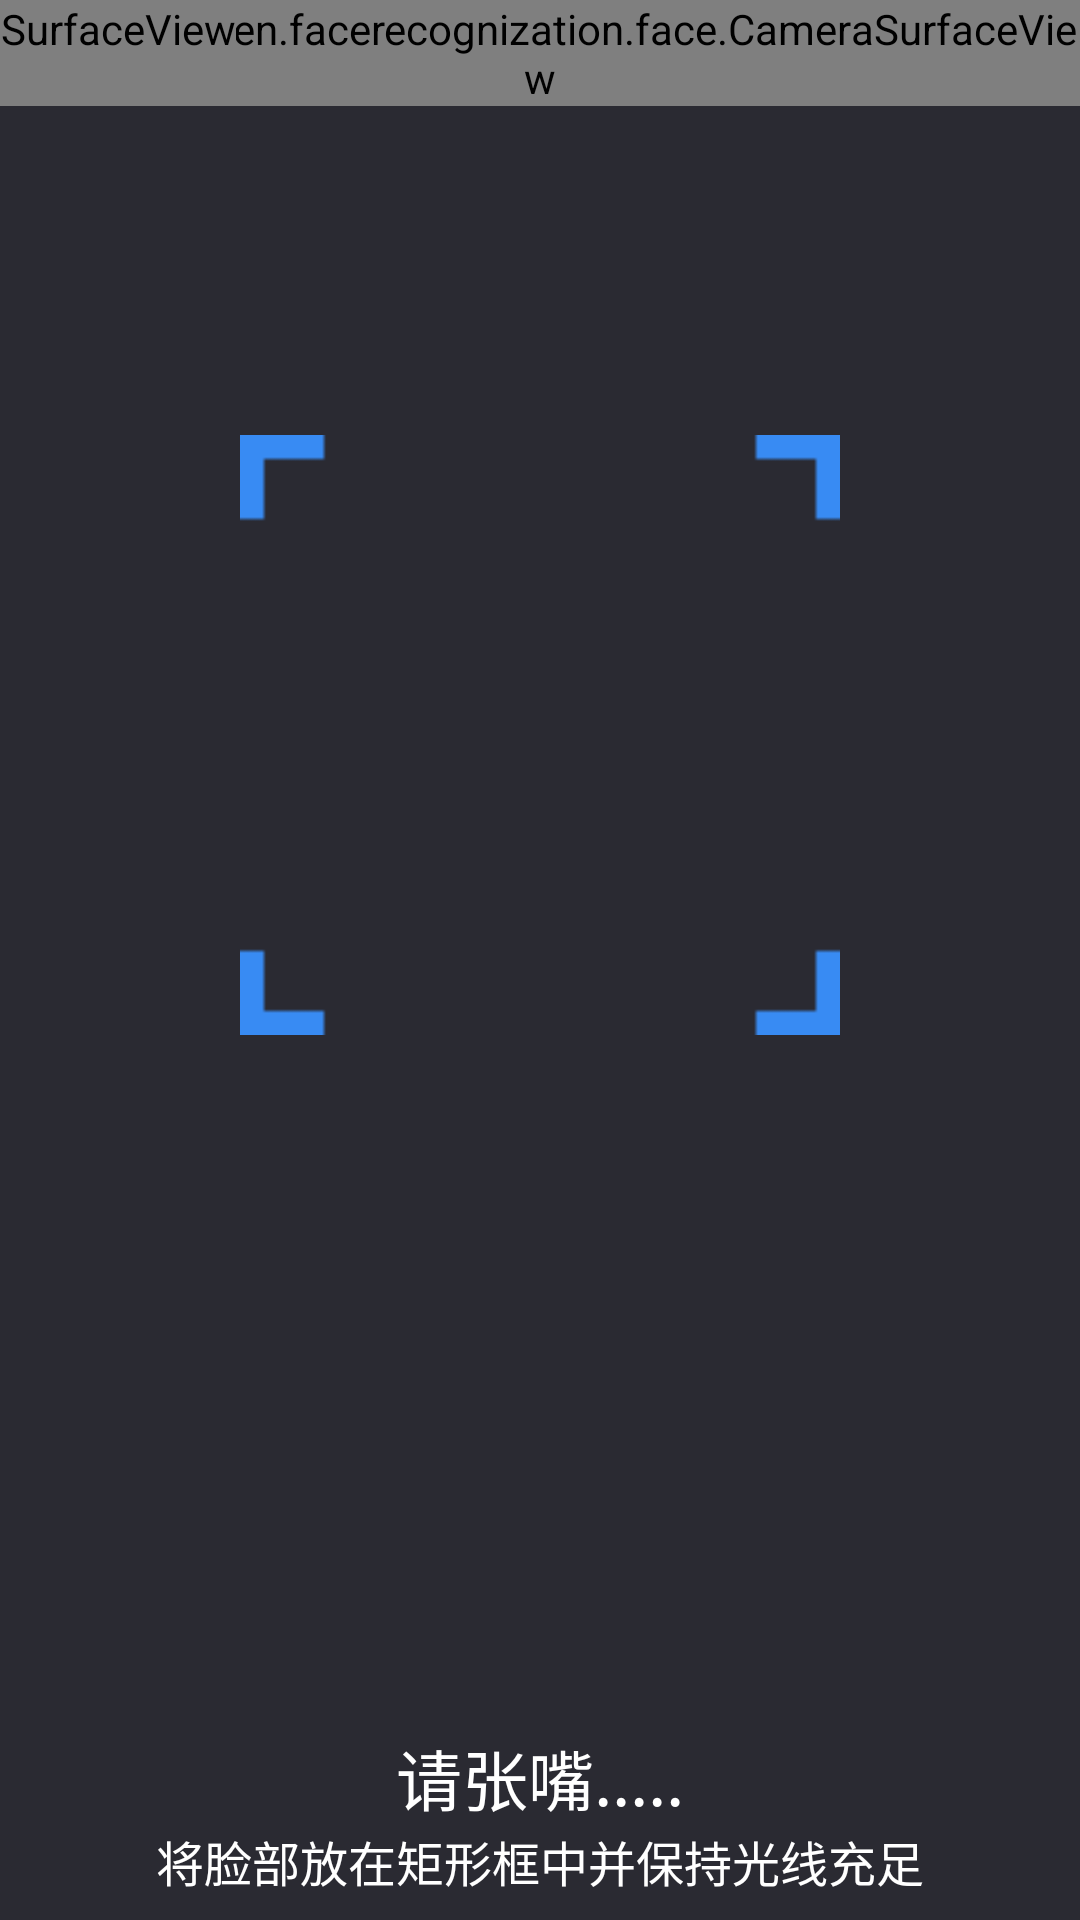

Write the Android layout XML for this screen, with the resource values it uses.
<!-- AndroidManifest.xml: application theme AppTheme -->
<!-- res/layout/fragment_face.xml -->
<?xml version="1.0" encoding="utf-8"?>

<RelativeLayout xmlns:android="http://schemas.android.com/apk/res/android"
    android:layout_width="match_parent"
    android:layout_height="match_parent"
    android:background="#2A2A32" >
    <com.andychen.facerecognization.face.CameraSurfaceView
        android:id="@+id/surface_fragment_face_preview"
        android:layout_width="wrap_content"
        android:layout_height="wrap_content" />

    <SurfaceView
        android:id="@+id/surface_fragment_face_face"
        android:layout_width="wrap_content"
        android:layout_height="wrap_content" />

    <LinearLayout
        android:layout_width="match_parent"
        android:layout_height="match_parent"
        android:gravity="center"
        android:orientation="vertical" >

        <LinearLayout
            android:layout_width="match_parent"
            android:layout_height="wrap_content"
            android:layout_weight="1"
            android:gravity="center"
            android:orientation="vertical" >

            <ImageView
                android:layout_width="200dp"
                android:layout_height="200dp"
                android:background="@drawable/img_face_rect" />
        </LinearLayout>

        <LinearLayout
            android:layout_width="match_parent"
            android:layout_height="150dp"
            android:background="#2A2A32"
            android:gravity="center"
            android:orientation="vertical" >

            <ImageView
                android:id="@+id/img_fragment_face_anim"
                android:layout_width="wrap_content"
                android:layout_height="0dp"
                android:layout_marginTop="2dp"
                android:layout_weight="1"
                android:scaleType="centerInside" />

            <TextView
                android:id="@+id/tv_fragment_face_notice"
                android:layout_width="wrap_content"
                android:layout_height="wrap_content"
                android:layout_marginTop="8dp"
                android:gravity="center"
                android:text="请张嘴....."
                android:textColor="#fff"
                android:textSize="22sp" />

            <TextView
                android:layout_width="wrap_content"
                android:layout_height="wrap_content"
                android:layout_marginBottom="8dp"
                android:gravity="center"
                android:text="将脸部放在矩形框中并保持光线充足"
                android:textColor="#fff"
                android:textSize="16sp" />
        </LinearLayout>
    </LinearLayout>

</RelativeLayout>
<!-- resources referenced by this layout -->
<resources>
  <!-- drawable img_face_rect: png bitmap (drawable-hdpi, 1252 bytes) -->
  <style name="AppTheme" parent="AppBaseTheme">
          
      </style>
  <style name="AppBaseTheme" parent="android:Theme.Light">
          
      </style>
</resources>
